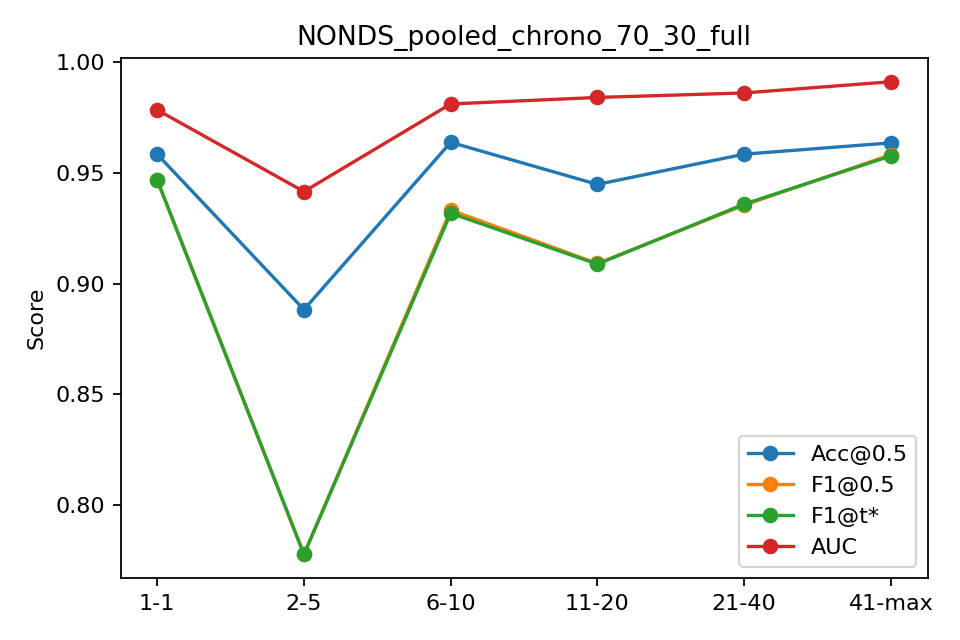

The data file committed next to this chart (first rows):
bin, n, acc, f1, auc, ap, f1_tuned
1-1, 481, 0.9584, 0.9468, 0.9785, 0.9418, 0.9468
2-5, 1924, 0.8883, 0.7777, 0.9416, 0.863, 0.7777
6-10, 2405, 0.9638, 0.9332, 0.9812, 0.9657, 0.9318
11-20, 4802, 0.9448, 0.9091, 0.9841, 0.9627, 0.9088
21-40, 6984, 0.9585, 0.9354, 0.9861, 0.9669, 0.9359
41-max, 2004, 0.9636, 0.9582, 0.9912, 0.9857, 0.9577
